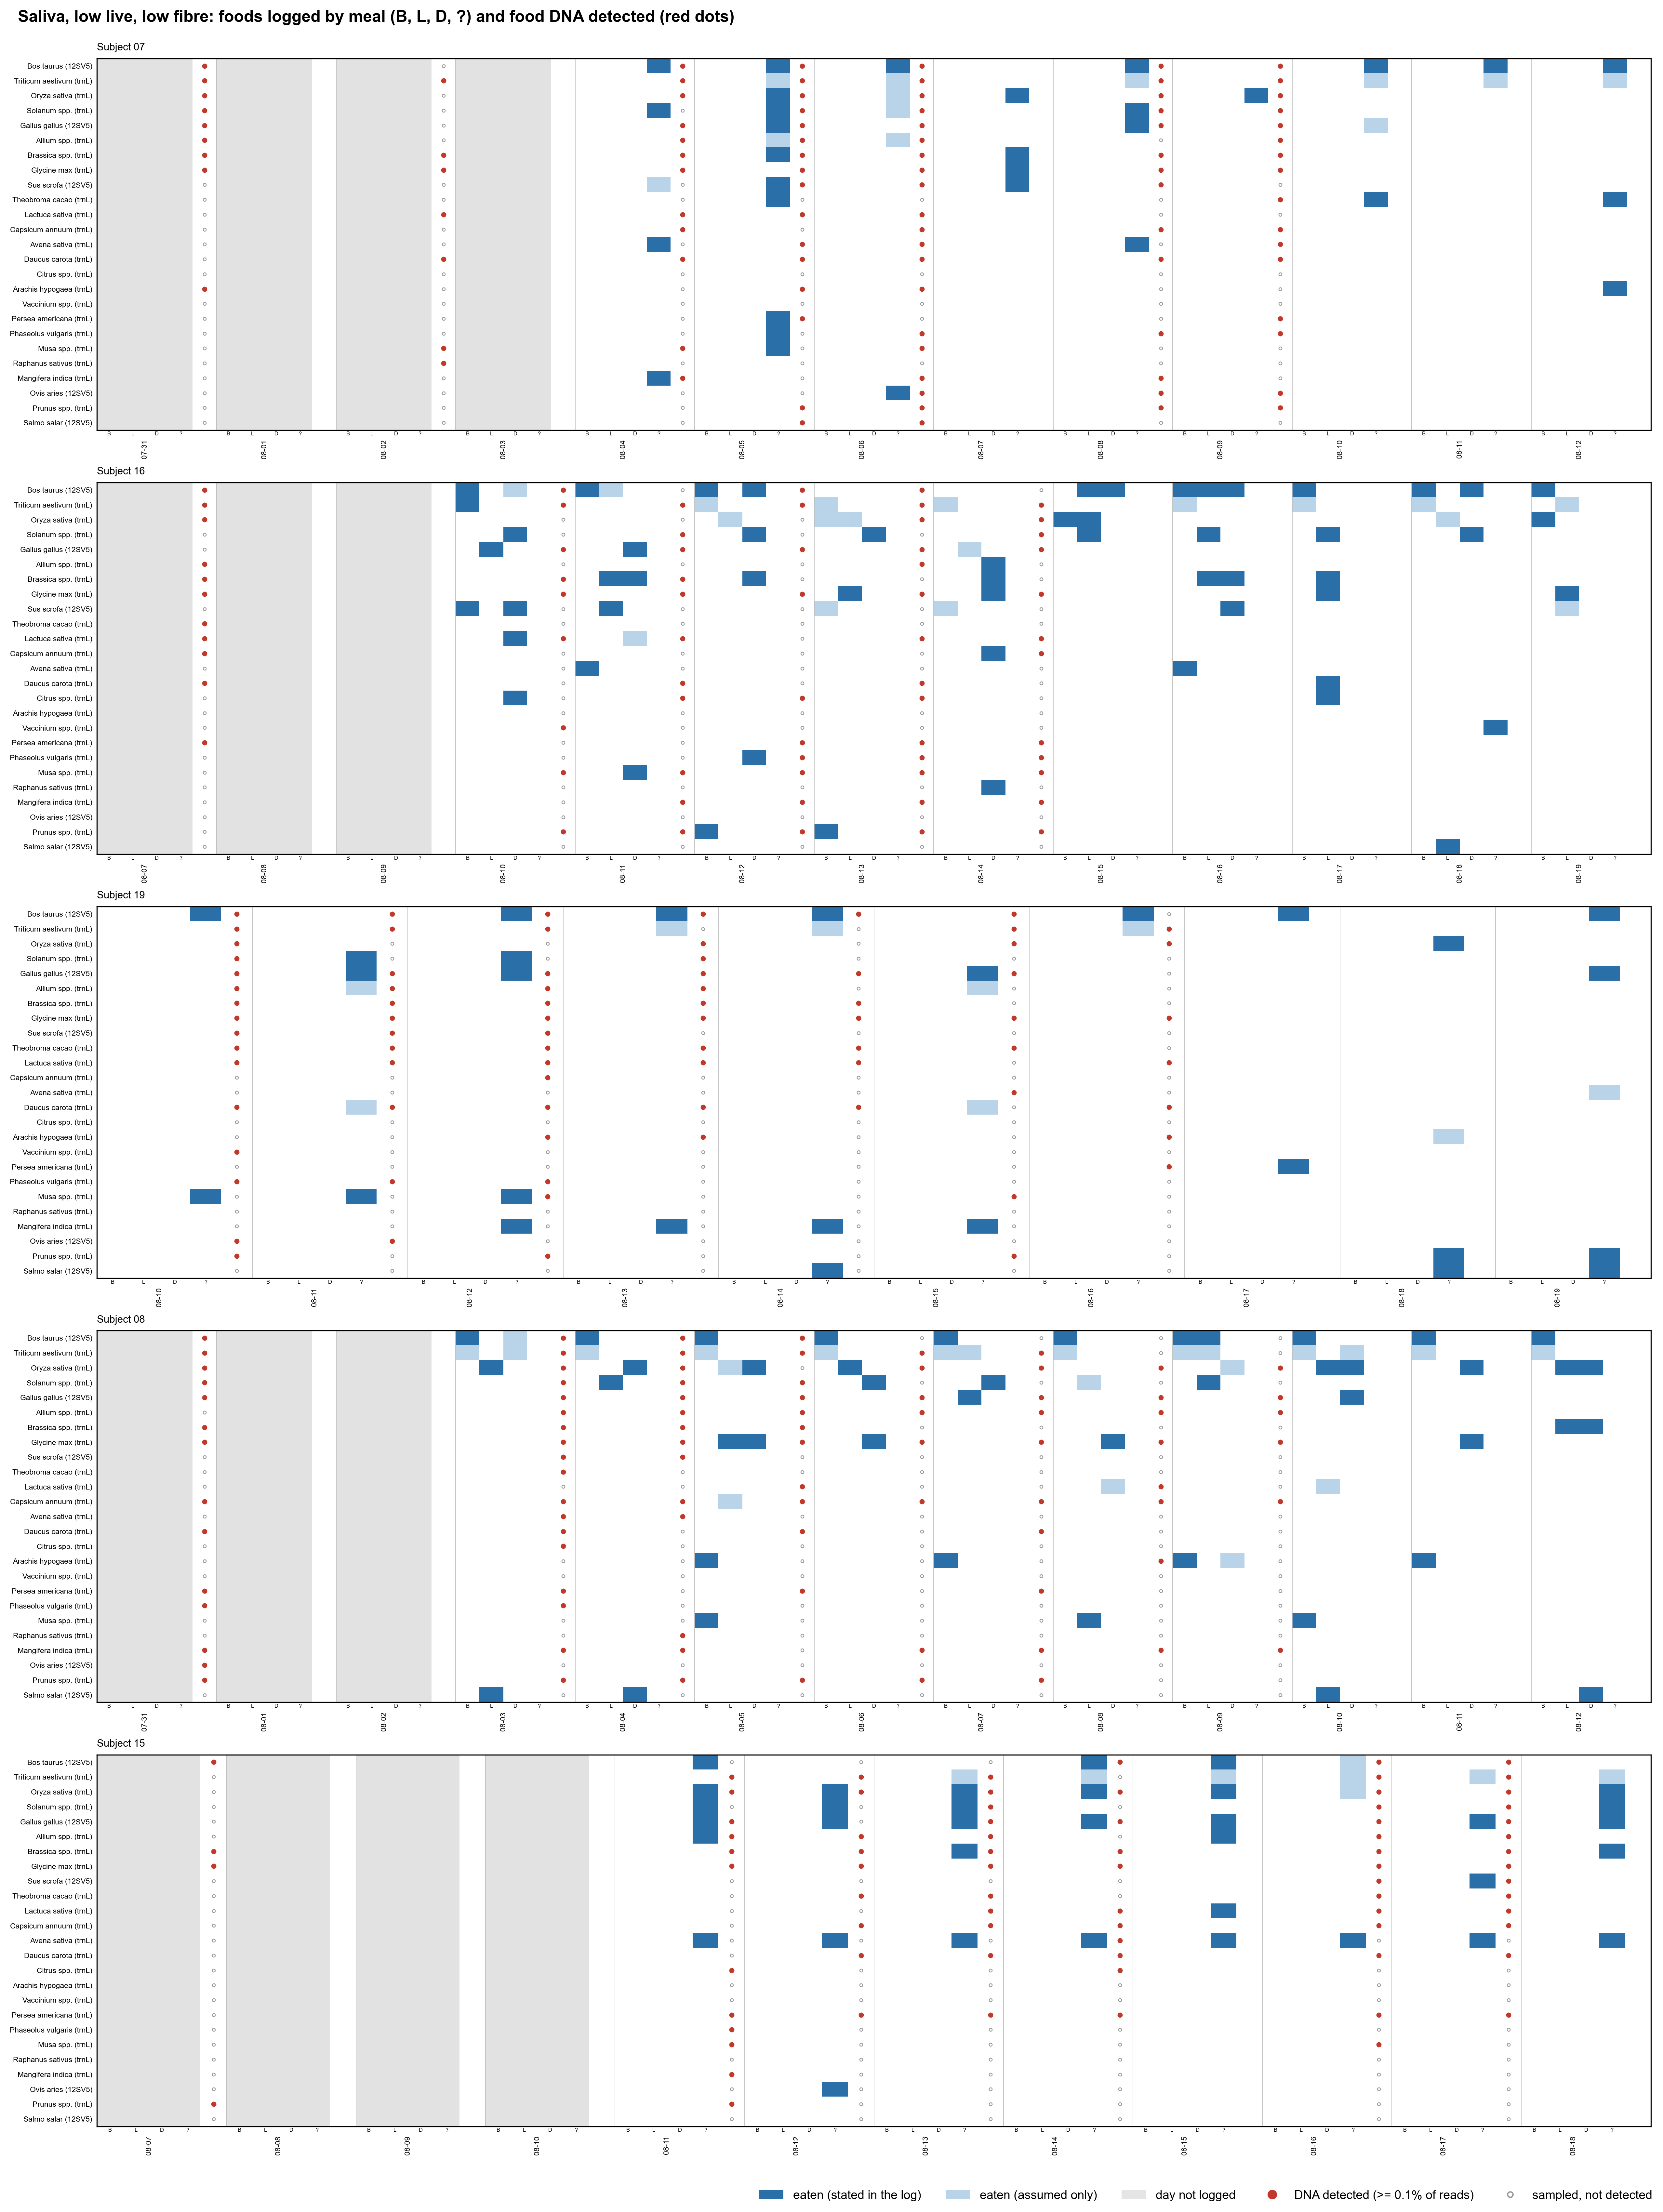

The file beside this chart, header and first rows:
Subject_ID, date, Sample_origin3, taxon_id, detected, max_rel, n_libraries
07, 2025-07-31, Saliva, T001, False, 0.0, 1
07, 2025-07-31, Saliva, T005, False, 0.0, 1
07, 2025-07-31, Saliva, T006, False, 0.0, 1
07, 2025-07-31, Saliva, T009, True, 0.004392, 1
07, 2025-07-31, Saliva, T011, False, 0.0, 1
07, 2025-07-31, Saliva, T012, False, 0.0, 1
07, 2025-07-31, Saliva, T013, True, 0.3206, 1
07, 2025-07-31, Saliva, T015, False, 0.0, 1
07, 2025-07-31, Saliva, T016, True, 0.07596, 1
07, 2025-07-31, Saliva, T018, False, 0.0, 1
07, 2025-07-31, Saliva, T020, False, 0.0, 1
07, 2025-07-31, Saliva, T025, True, 0.0352, 1
07, 2025-07-31, Saliva, T028, False, 0.0, 1
07, 2025-07-31, Saliva, T030, True, 0.01056, 1
07, 2025-07-31, Saliva, T031, False, 0.0, 1
07, 2025-07-31, Saliva, T034, True, 0.001664, 1
07, 2025-07-31, Saliva, T035, True, 0.02258, 1
07, 2025-07-31, Saliva, T036, False, 0.0, 1
07, 2025-07-31, Saliva, T038, False, 0.0, 1
07, 2025-07-31, Saliva, T043, False, 0.0, 1
07, 2025-07-31, Saliva, T046, False, 0.0, 1
07, 2025-07-31, Saliva, T050, True, 0.02622, 1
07, 2025-07-31, Saliva, T055, False, 0.0, 1
07, 2025-07-31, Saliva, T058, False, 0.0, 1
07, 2025-07-31, Saliva, T066, True, 0.05923, 1
07, 2025-08-02, Saliva, T001, False, 0.0, 1
07, 2025-08-02, Saliva, T005, False, 0.0, 1
07, 2025-08-02, Saliva, T006, True, 0.003518, 1
07, 2025-08-02, Saliva, T009, False, 0.0, 1
07, 2025-08-02, Saliva, T011, False, 0.0, 1
07, 2025-08-02, Saliva, T012, False, 0.0, 1
07, 2025-08-02, Saliva, T013, True, 0.03047, 1
07, 2025-08-02, Saliva, T015, False, 0.0, 1
07, 2025-08-02, Saliva, T016, True, 0.2431, 1
07, 2025-08-02, Saliva, T018, False, 0.0001301, 1
07, 2025-08-02, Saliva, T020, True, 0.08132, 1
07, 2025-08-02, Saliva, T025, False, 0.0, 1
07, 2025-08-02, Saliva, T028, True, 0.002236, 1
07, 2025-08-02, Saliva, T030, False, 0.0, 1
07, 2025-08-02, Saliva, T031, False, 0.0, 1
07, 2025-08-02, Saliva, T034, False, 0.0001351, 1
07, 2025-08-02, Saliva, T035, False, 0.0, 1
07, 2025-08-02, Saliva, T036, False, 0.0, 1
07, 2025-08-02, Saliva, T038, False, 0.0, 1
07, 2025-08-02, Saliva, T043, True, 0.3104, 1
07, 2025-08-02, Saliva, T046, False, 0.0, 1
07, 2025-08-02, Saliva, T050, False, 0.000216, 1
07, 2025-08-02, Saliva, T055, False, 0.0, 1
07, 2025-08-02, Saliva, T058, False, 0.0, 1
07, 2025-08-02, Saliva, T066, True, 0.001086, 1
07, 2025-08-04, Saliva, T001, False, 0.0, 1
07, 2025-08-04, Saliva, T005, False, 0.0, 1
07, 2025-08-04, Saliva, T006, True, 0.02197, 1
07, 2025-08-04, Saliva, T009, True, 0.02459, 1
07, 2025-08-04, Saliva, T011, True, 0.02637, 1
07, 2025-08-04, Saliva, T012, False, 0.0, 1
07, 2025-08-04, Saliva, T013, True, 0.02549, 1
07, 2025-08-04, Saliva, T015, False, 0.0, 1
07, 2025-08-04, Saliva, T016, True, 0.1858, 1
07, 2025-08-04, Saliva, T018, False, 0.0, 1
... 815 more rows
